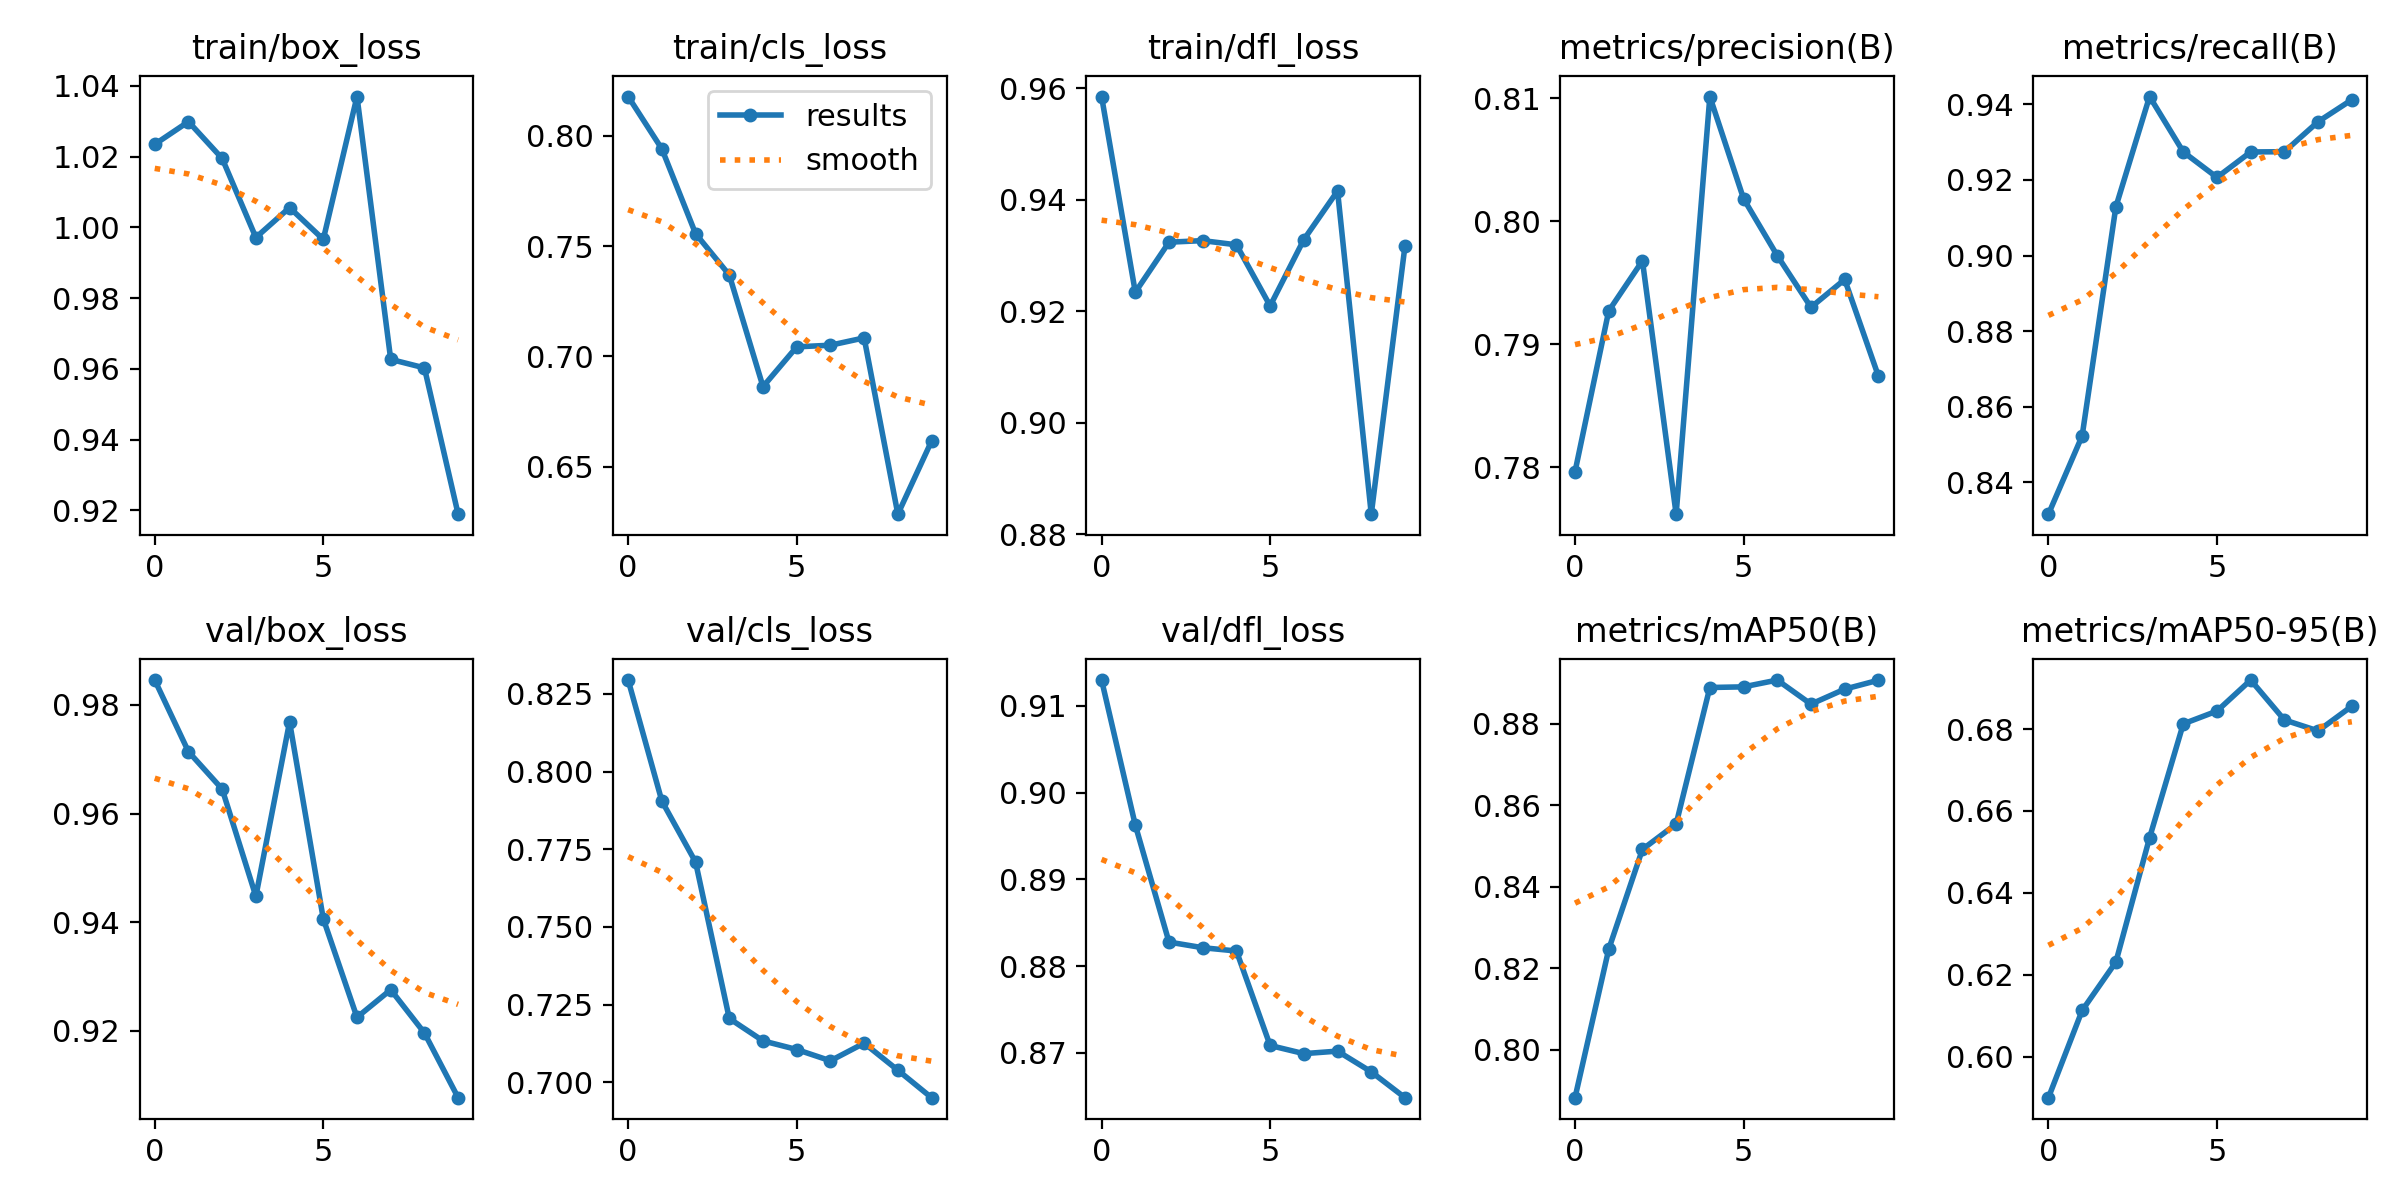

The file beside this chart, header and first rows:
epoch, train/box_loss, train/cls_loss, train/dfl_loss, metrics/precision(B), metrics/recall(B), metrics/mAP50(B), metrics/mAP50-95(B), val/box_loss, val/cls_loss, val/dfl_loss, lr/pg0, lr/pg1, lr/pg2
0, 1.024, 0.8179, 0.9585, 0.7796, 0.8316, 0.7883, 0.59, 0.9846, 0.8295, 0.913, 2.858e-05, 2.858e-05, 2.858e-05
1, 1.03, 0.7941, 0.9234, 0.7927, 0.8523, 0.8247, 0.6113, 0.9714, 0.7905, 0.8963, 6.4376e-05, 6.4376e-05, 6.4376e-05
2, 1.02, 0.7557, 0.9324, 0.7968, 0.9129, 0.8492, 0.6231, 0.9645, 0.7709, 0.8828, 9.1685e-05, 9.1685e-05, 9.1685e-05
3, 0.9971, 0.7369, 0.9327, 0.7762, 0.9421, 0.8554, 0.6534, 0.9447, 0.7206, 0.8821, 0.0001105, 0.0001105, 0.0001105
4, 1.006, 0.6862, 0.9319, 0.8102, 0.9274, 0.8889, 0.6813, 0.9769, 0.7133, 0.8817, 0.0001208, 0.0001208, 0.0001208
5, 0.9966, 0.7043, 0.921, 0.8018, 0.9207, 0.8891, 0.6844, 0.9406, 0.7106, 0.8708, 0.0001227, 0.0001227, 0.0001227
6, 1.037, 0.705, 0.9329, 0.7972, 0.9274, 0.8908, 0.692, 0.9225, 0.7069, 0.8699, 0.000116, 0.000116, 0.000116
7, 0.9627, 0.7084, 0.9416, 0.793, 0.9275, 0.8849, 0.6822, 0.9275, 0.7126, 0.8702, 0.0001009, 0.0001009, 0.0001009
8, 0.9603, 0.6284, 0.8836, 0.7953, 0.9354, 0.8885, 0.6795, 0.9196, 0.7039, 0.8678, 7.728e-05, 7.728e-05, 7.728e-05
9, 0.9189, 0.6615, 0.9317, 0.7874, 0.9412, 0.8907, 0.6856, 0.9077, 0.6951, 0.8648, 4.5171e-05, 4.5171e-05, 4.5171e-05
